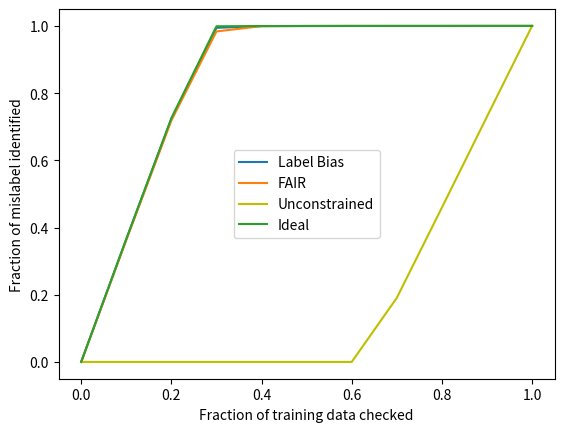

Generate this figure with matplotlib: (Note: this script raises an exception after producing the figure.)
from matplotlib import pyplot as plt
x  = [0.0, 0.1, 0.2, 0.3, 0.4, 0.5, 0.6, 0.7, 0.8, 0.9, 1.0]
y1 = [0.0001, 0.3652, 0.723, 0.9944, 0.9994, 0.9998, 0.9999, 0.9999, 0.9999, 1.0, 1.0]
y3 = [0.0001, 0.3626, 0.7187, 0.9836, 0.9994, 0.9998, 0.9999, 0.9999, 0.9999, 1.0, 1.0]
y0 = [0.0, 0.0, 0.0, 0.0, 0.0, 0.0, 0.0, 0.1908, 0.4595, 0.7303, 1.0]
y2 = [0.0001, 0.3659, 0.7258, 0.999, 0.9996, 0.9998, 0.9999, 1.0, 1.0, 1.0, 1.0]

plt.figure()
plt.plot(x,y1, label='Label Bias')
plt.plot(x,y3, label='FAIR')
plt.plot(x,y0, label='Unconstrained', color='y')
plt.plot(x,y2, label='Ideal')
plt.legend()
plt.xlabel('Fraction of training data checked')
plt.ylabel('Fraction of mislabel identified')
plt.savefig('figs/TracIn_comparison.png')
plt.show()